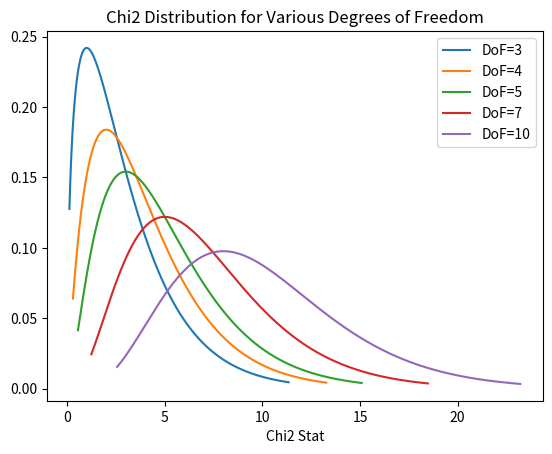

Here is the Python script that generated this plot:
from scipy.stats import chisquare, chi2
import matplotlib.pyplot as plt
import numpy as np

"""
Generate several chi2 plots based upon DoF
"""
DoF = [3, 4, 5, 7, 10]

# create x-axis for chi2 plot
for df in DoF:
    x = np.linspace(chi2.ppf(0.01, df), chi2.ppf(0.99, df), 1000)
    plt.plot(x, chi2.pdf(x, df),label='DoF='+str(df))

plt.title('Chi2 Distribution for Various Degrees of Freedom')
plt.xlabel('Chi2 Stat')
plt.legend()
plt.show()

